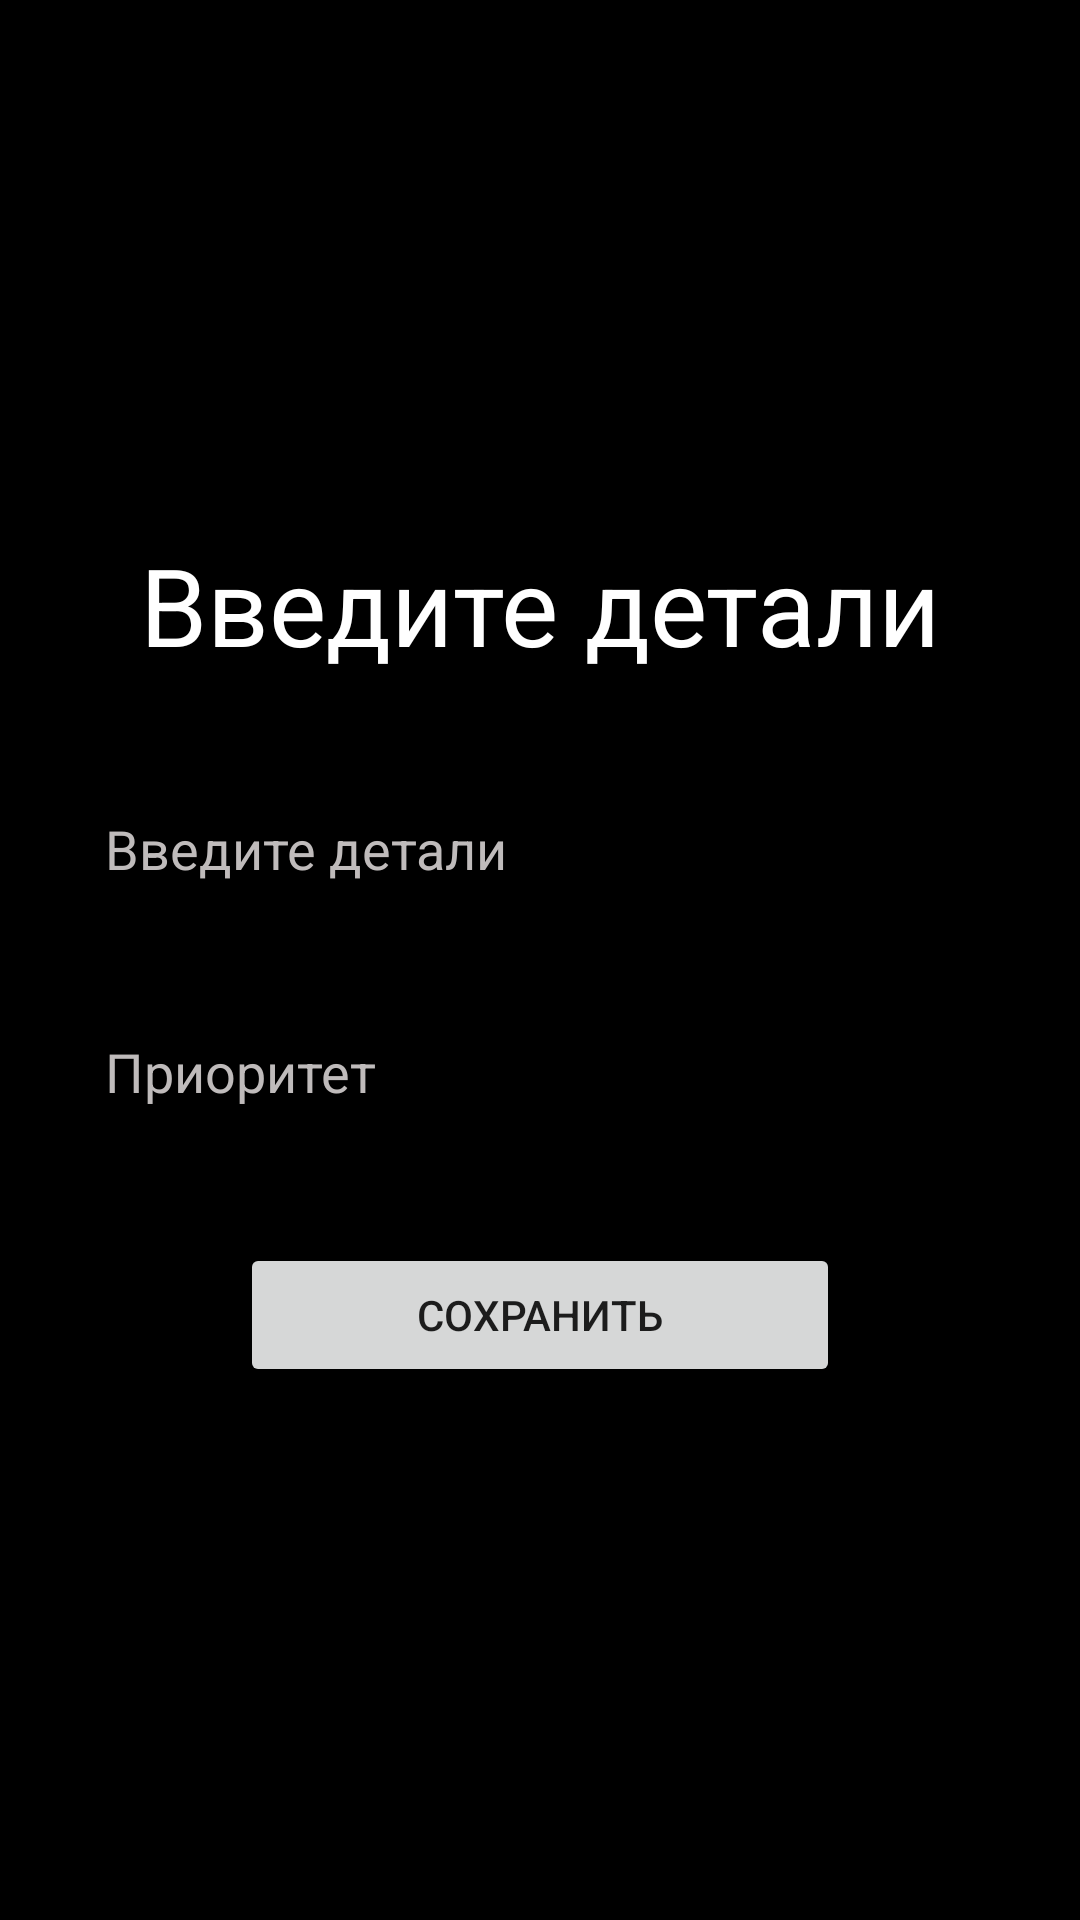

Reconstruct the res/layout file that produces this screen, plus the resources it refers to.
<!-- AndroidManifest.xml: application theme Theme.TaskList -->
<!-- res/layout/activity_create_card.xml -->
<?xml version="1.0" encoding="utf-8"?>
<LinearLayout xmlns:android="http://schemas.android.com/apk/res/android"
    xmlns:app="http://schemas.android.com/apk/res-auto"
    xmlns:tools="http://schemas.android.com/tools"
    android:background="@color/black"
    android:layout_width="match_parent"
    android:layout_height="match_parent"
    android:orientation="vertical"
    android:gravity="center"
    android:padding="20dp"
    tools:context=".CreateCard">
    <TextView
        android:layout_width="match_parent"
        android:layout_height="wrap_content"
        android:text="@string/enterTask"
        android:textColor="@color/white"
        android:textSize="36sp"
        android:gravity="center"
        android:fontFamily="sans-serif"/>
    <EditText
        android:id="@+id/create_title"
        android:layout_width="match_parent"
        android:layout_height="wrap_content"
        android:hint="@string/enterTask"
        android:layout_marginTop="30dp"
        android:padding="15dp"
        android:background="@drawable/custom_edittetext"
        android:textColorHint="#BFBBBB"
        android:textColor="@color/white"
        />

    <EditText
        android:id="@+id/create_priority"
        android:layout_width="match_parent"
        android:layout_height="wrap_content"
        android:layout_marginTop="20dp"
        android:hint="@string/priority"
        android:padding="15dp"
        android:background="@drawable/custom_edittetext"
        android:textColorHint="#BFBBBB"
        android:textColor="@color/white"
        />

    <Button
        android:id="@+id/save_button"
        android:layout_width="200dp"
        android:layout_height="wrap_content"
        android:layout_marginTop="30dp"
        android:text="@string/save"/>

</LinearLayout>
<!-- resources referenced by this layout -->
<resources>
  <string name="enterTask">Введите детали</string>
  <string name="priority">Приоритет</string>
  <string name="save">Сохранить</string>
  <style name="Theme.TaskList" parent="Theme.MaterialComponents.DayNight.NoActionBar">
          
          <item name="colorPrimary">@color/purple_500</item>
          <item name="colorPrimaryVariant">@color/purple_700</item>
          <item name="colorOnPrimary">@color/white</item>
          
          <item name="colorSecondary">@color/teal_200</item>
          <item name="colorSecondaryVariant">@color/teal_700</item>
          <item name="colorOnSecondary">@color/black</item>
          
          <item name="android:statusBarColor" tools:targetApi="l">?attr/colorPrimaryVariant</item>
          
      </style>
  <!-- not gathered from this repository: default colours our renderer supplied (Android Studio template values) -->
  <color name="purple_500">#FF6200EE</color>
  <color name="purple_700">#FF3700B3</color>
  <color name="teal_200">#FF03DAC5</color>
  <color name="teal_700">#FF018786</color>
  <color name="black">#FF000000</color>
  <color name="white">#FFFFFFFF</color>
</resources>
